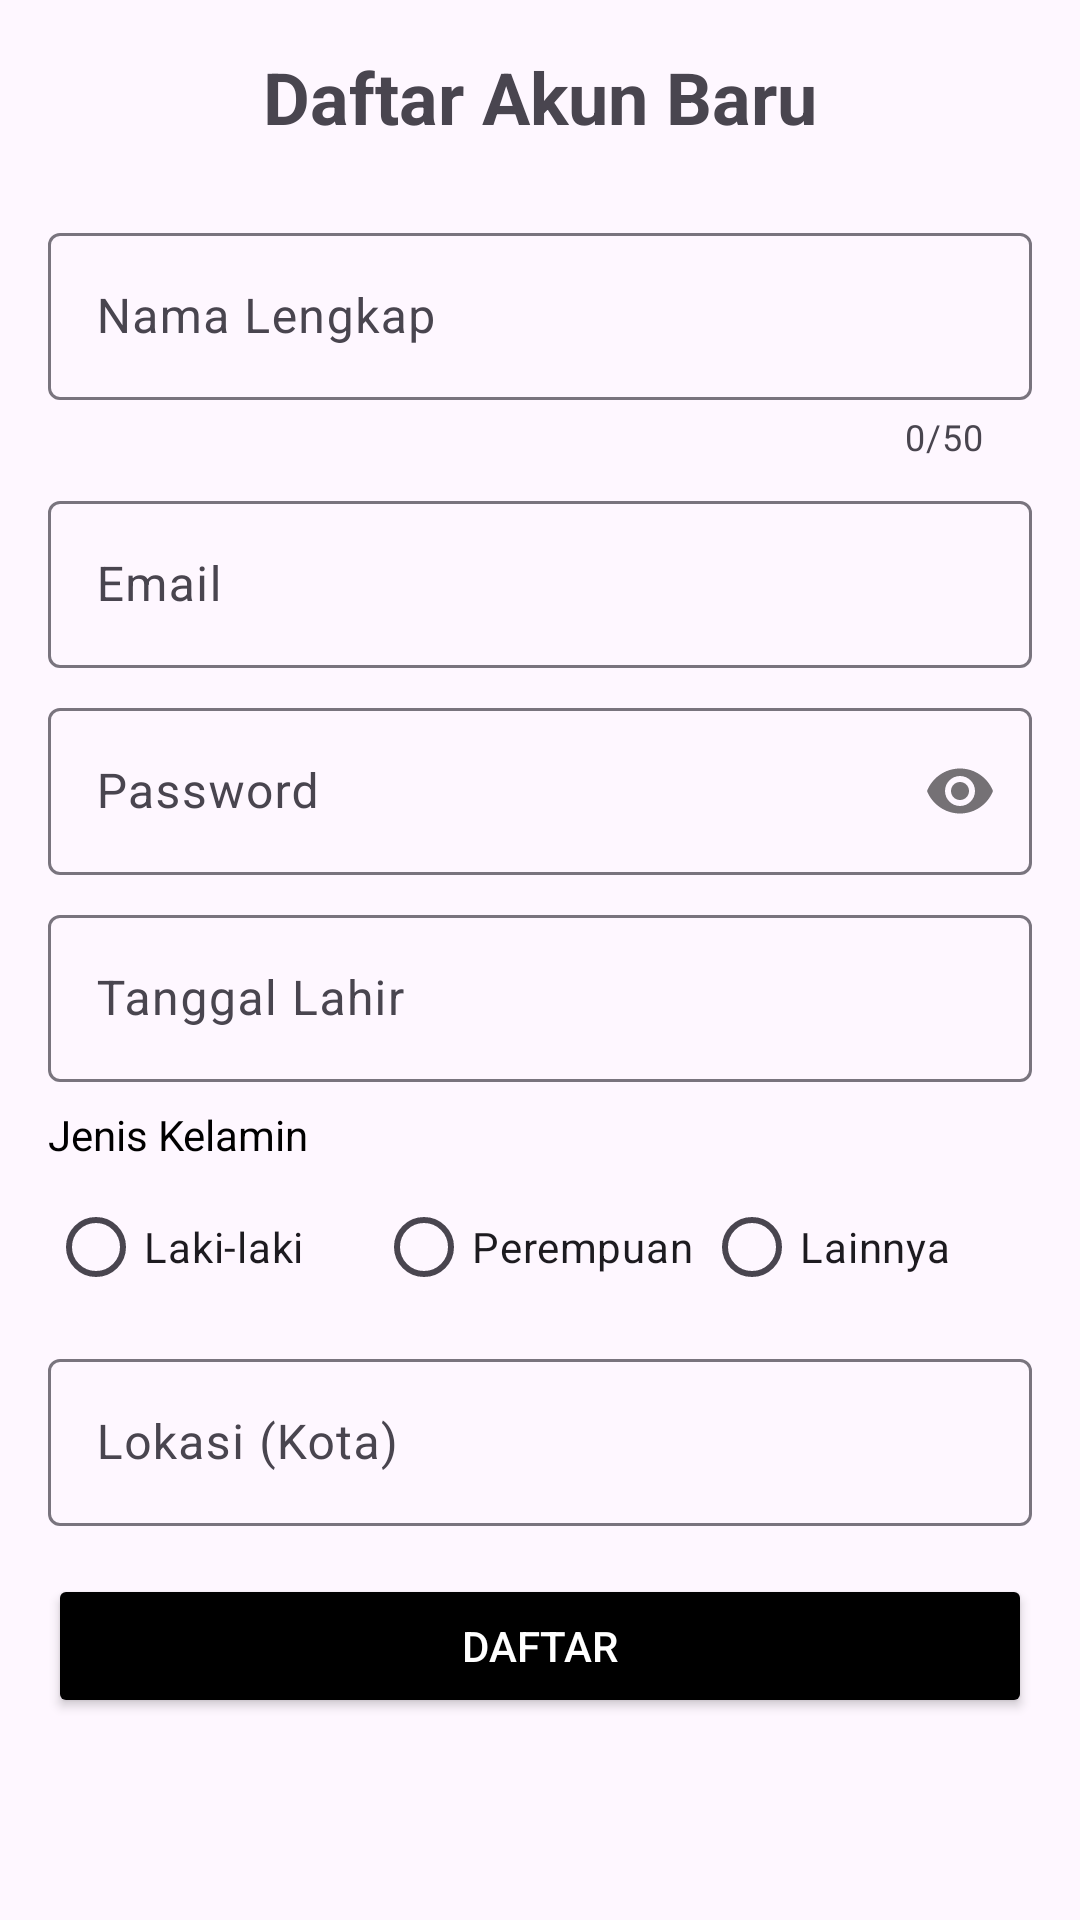

Here is an Android app screen rendered from its layout file. Give the layout XML and the strings, colors and styles it references.
<!-- AndroidManifest.xml: application theme Theme.PBproject -->
<!-- res/layout/activity_register.xml -->
<?xml version="1.0" encoding="utf-8"?>
<ScrollView xmlns:android="http://schemas.android.com/apk/res/android"
    xmlns:app="http://schemas.android.com/apk/res-auto"
    android:layout_width="match_parent"
    android:layout_height="match_parent"
    android:fillViewport="true"
    android:padding="16dp">

    <LinearLayout
        android:layout_width="match_parent"
        android:layout_height="wrap_content"
        android:orientation="vertical"
        android:paddingBottom="32dp">

        <TextView
            android:layout_width="match_parent"
            android:layout_height="wrap_content"
            android:text="Daftar Akun Baru"
            android:textSize="24sp"
            android:textStyle="bold"
            android:gravity="center"
            android:layout_marginBottom="24dp"/>

        
        <com.google.android.material.textfield.TextInputLayout
            android:layout_width="match_parent"
            android:layout_height="wrap_content"
            app:counterEnabled="true"
            app:counterMaxLength="50"
            android:layout_marginBottom="8dp">
            <com.google.android.material.textfield.TextInputEditText
                android:id="@+id/etFullName"
                android:layout_width="match_parent"
                android:layout_height="wrap_content"
                android:hint="Nama Lengkap"
                android:inputType="textPersonName"/>
        </com.google.android.material.textfield.TextInputLayout>

        
        <com.google.android.material.textfield.TextInputLayout
            android:layout_width="match_parent"
            android:layout_height="wrap_content"
            android:layout_marginBottom="8dp">
            <com.google.android.material.textfield.TextInputEditText
                android:id="@+id/etEmail"
                android:layout_width="match_parent"
                android:layout_height="wrap_content"
                android:hint="Email"
                android:inputType="textEmailAddress"/>
        </com.google.android.material.textfield.TextInputLayout>

        
        <com.google.android.material.textfield.TextInputLayout
            android:layout_width="match_parent"
            android:layout_height="wrap_content"
            android:layout_marginBottom="8dp"
            app:passwordToggleEnabled="true">
            <com.google.android.material.textfield.TextInputEditText
                android:id="@+id/etPassword"
                android:layout_width="match_parent"
                android:layout_height="wrap_content"
                android:hint="Password"
                android:inputType="textPassword"/>
        </com.google.android.material.textfield.TextInputLayout>

        
        <com.google.android.material.textfield.TextInputLayout
            android:layout_width="match_parent"
            android:layout_height="wrap_content"
            android:layout_marginBottom="8dp">
            <com.google.android.material.textfield.TextInputEditText
                android:id="@+id/etBirthDate"
                android:layout_width="match_parent"
                android:layout_height="wrap_content"
                android:hint="Tanggal Lahir"
                android:focusable="false"
                android:clickable="true"/>
        </com.google.android.material.textfield.TextInputLayout>

        
        <TextView
            android:layout_width="match_parent"
            android:layout_height="wrap_content"
            android:text="Jenis Kelamin"
            android:layout_marginBottom="4dp"
            android:textColor="@color/black"/>

        <RadioGroup
            android:id="@+id/rgGender"
            android:layout_width="match_parent"
            android:layout_height="wrap_content"
            android:orientation="horizontal"
            android:layout_marginBottom="8dp">

            <RadioButton
                android:id="@+id/rbMale"
                android:layout_width="0dp"
                android:layout_height="wrap_content"
                android:layout_weight="1"
                android:text="Laki-laki"/>

            <RadioButton
                android:id="@+id/rbFemale"
                android:layout_width="0dp"
                android:layout_height="wrap_content"
                android:layout_weight="1"
                android:text="Perempuan"/>

            <RadioButton
                android:id="@+id/rbOther"
                android:layout_width="0dp"
                android:layout_height="wrap_content"
                android:layout_weight="1"
                android:text="Lainnya"/>
        </RadioGroup>

        
        <com.google.android.material.textfield.TextInputLayout
            android:layout_width="match_parent"
            android:layout_height="wrap_content"
            android:layout_marginBottom="16dp">
            <com.google.android.material.textfield.TextInputEditText
                android:id="@+id/etLocation"
                android:layout_width="match_parent"
                android:layout_height="wrap_content"
                android:hint="Lokasi (Kota)"
                android:inputType="textCapWords"/>
        </com.google.android.material.textfield.TextInputLayout>

        
        <Button
            android:id="@+id/btnRegister"
            android:layout_width="match_parent"
            android:layout_height="wrap_content"
            android:text="DAFTAR"
            android:backgroundTint="@color/black"
            android:textColor="@color/white"
            android:layout_marginBottom="16dp"/>

        


    </LinearLayout>
</ScrollView>
<!-- resources referenced by this layout -->
<resources>
  <color name="black">#FF000000</color>
  <color name="white">#FFFFFFFF</color>
  <style name="Theme.PBproject" parent="Base.Theme.PBproject" />
  <style name="Base.Theme.PBproject" parent="Theme.Material3.DayNight.NoActionBar">
          
          
      </style>
</resources>
